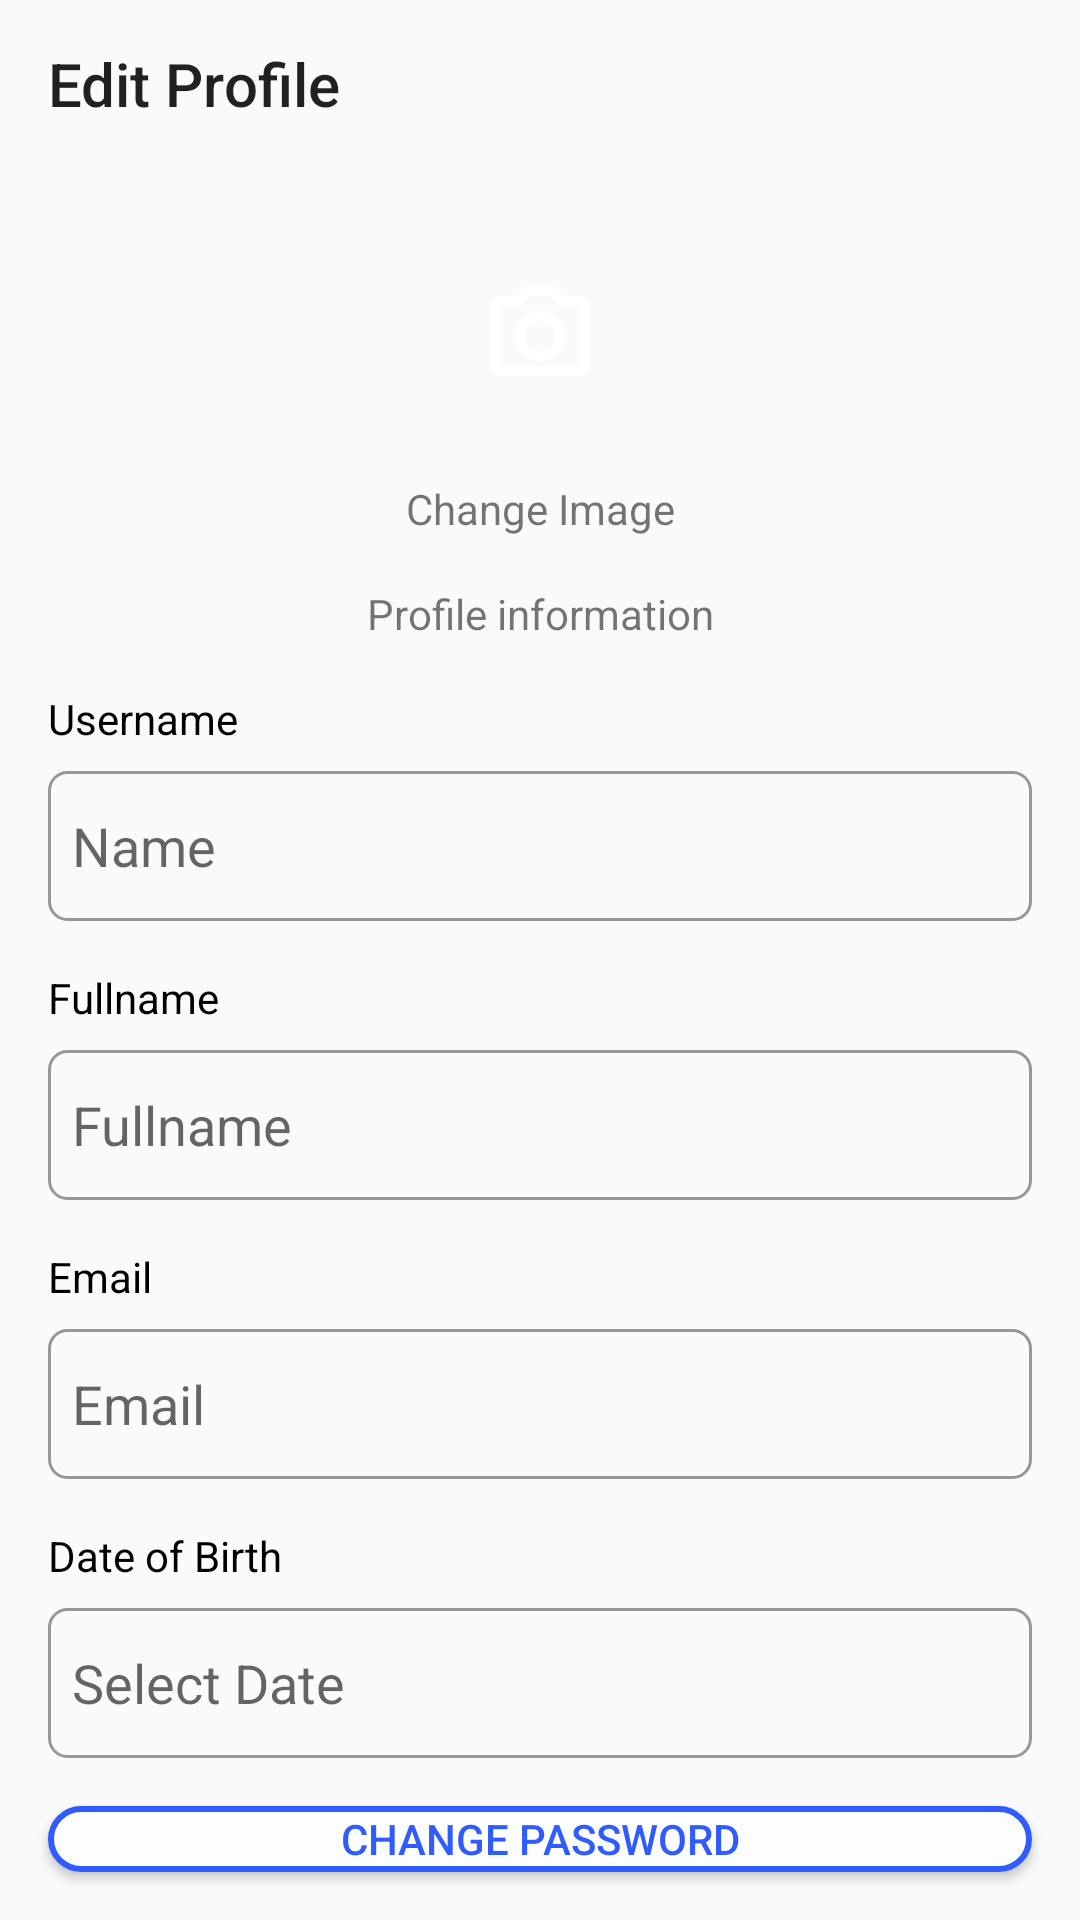

Layout XML and referenced resources for this Android screen:
<!-- AndroidManifest.xml: activity theme NoActionBar -->
<!-- res/layout/activity_edit_profile.xml -->
<?xml version="1.0" encoding="utf-8"?>
<LinearLayout xmlns:android="http://schemas.android.com/apk/res/android"
    xmlns:app="http://schemas.android.com/apk/res-auto"
    xmlns:tools="http://schemas.android.com/tools"
    android:layout_width="match_parent"
    android:layout_height="match_parent"
    android:orientation="vertical"
    tools:context=".ui.profile.EditProfileActivity">
    <androidx.appcompat.widget.Toolbar
        android:id="@+id/toolbar"
        android:layout_width="match_parent"
        android:layout_height="?attr/actionBarSize"
        app:title="Edit Profile"/>
    <androidx.constraintlayout.widget.ConstraintLayout
        android:layout_width="match_parent"
        android:layout_height="wrap_content"
        android:layout_marginTop="8dp">

        <ImageView
            android:id="@+id/imageViewUser"
            android:layout_width="96dp"
            android:layout_height="96dp"
            app:layout_constraintBottom_toBottomOf="parent"
            app:layout_constraintEnd_toEndOf="parent"
            app:layout_constraintStart_toStartOf="parent"
            app:layout_constraintTop_toTopOf="parent"
            tools:srcCompat="@tools:sample/avatars" />

        <ImageView
            android:id="@+id/imageView7"
            android:layout_width="40dp"
            android:layout_height="40dp"
            app:layout_constraintBottom_toBottomOf="parent"
            app:layout_constraintEnd_toEndOf="@+id/imageViewUser"
            app:layout_constraintStart_toStartOf="@+id/imageViewUser"
            app:layout_constraintTop_toTopOf="parent"
            app:srcCompat="@drawable/ic_photo" />
    </androidx.constraintlayout.widget.ConstraintLayout>
    <TextView
        android:layout_width="match_parent"
        android:layout_height="wrap_content"
        android:text="@string/change_image"
        android:textAlignment="center"/>
    <TextView
        android:layout_width="match_parent"
        android:layout_height="wrap_content"
        android:text="@string/profile_information"
        android:layout_marginTop="16dp"
        android:textAlignment="center"/>
    <TextView
        android:layout_width="match_parent"
        android:layout_height="wrap_content"
        android:text="@string/username"
        android:textColor="@color/black"
        android:layout_marginStart="16dp"
        android:layout_marginEnd="16dp"
        android:layout_marginTop="16dp"/>
    <EditText
        android:id="@+id/editTextUsername"
        android:layout_width="match_parent"
        android:layout_height="50dp"
        android:layout_marginStart="16dp"
        android:layout_marginTop="8dp"
        android:layout_marginEnd="16dp"
        android:background="@drawable/background_edit_text"
        android:hint="@string/name"
        android:paddingStart="8dp"
        android:paddingEnd="8dp" />
    <TextView
        android:layout_width="match_parent"
        android:layout_height="wrap_content"
        android:text="@string/fullname"
        android:textColor="@color/black"
        android:layout_marginStart="16dp"
        android:layout_marginEnd="16dp"
        android:layout_marginTop="16dp"/>
    <EditText
        android:id="@+id/editTextFullname"
        android:layout_width="match_parent"
        android:layout_height="50dp"
        android:layout_marginStart="16dp"
        android:layout_marginTop="8dp"
        android:layout_marginEnd="16dp"
        android:background="@drawable/background_edit_text"
        android:hint="@string/fullname"
        android:paddingStart="8dp"
        android:paddingEnd="8dp" />
    <TextView
        android:layout_width="match_parent"
        android:layout_height="wrap_content"
        android:text="@string/email"
        android:textColor="@color/black"
        android:layout_marginStart="16dp"
        android:layout_marginEnd="16dp"
        android:layout_marginTop="16dp"/>
    <EditText
        android:id="@+id/editTextEmail"
        android:layout_width="match_parent"
        android:layout_height="50dp"
        android:layout_marginStart="16dp"
        android:layout_marginTop="8dp"
        android:layout_marginEnd="16dp"
        android:background="@drawable/background_edit_text"
        android:hint="@string/email"
        android:paddingStart="8dp"
        android:paddingEnd="8dp" />
    <TextView
        android:layout_width="match_parent"
        android:layout_height="wrap_content"
        android:text="@string/date_of_birth"
        android:textColor="@color/black"
        android:layout_marginStart="16dp"
        android:layout_marginEnd="16dp"
        android:layout_marginTop="16dp"/>
    <EditText
        android:id="@+id/editTextBirthDate"
        android:layout_width="match_parent"
        android:layout_height="50dp"
        android:layout_marginStart="16dp"
        android:layout_marginTop="8dp"
        android:layout_marginEnd="16dp"
        android:background="@drawable/background_edit_text"
        android:hint="@string/select_date"
        android:paddingStart="8dp"
        android:paddingEnd="8dp"
        android:focusableInTouchMode="false"/>
    <Button
        android:id="@+id/buttonChangePassword"
        android:layout_width="match_parent"
        android:layout_height="wrap_content"
        android:layout_marginStart="16dp"
        android:layout_marginTop="16dp"
        android:layout_marginEnd="16dp"
        android:layout_marginBottom="16dp"
        android:background="@drawable/background_rounded_button_outlined"
        android:text="@string/change_password"
        android:textColor="@color/color_primary"/>
    <ProgressBar
        android:id="@+id/progressBar"
        android:layout_width="wrap_content"
        android:layout_height="wrap_content"
        android:layout_gravity="center"
        android:layout_marginTop="16dp"
        android:visibility="gone"/>

</LinearLayout>
<!-- resources referenced by this layout -->
<resources>
  <color name="black">#FF000000</color>
  <color name="color_primary">#315CFD</color>
  <!-- drawable background_edit_text (drawable) -->
  <?xml version="1.0" encoding="utf-8"?>
  <shape xmlns:android="http://schemas.android.com/apk/res/android"
      android:shape="rectangle">
      <stroke android:color="@color/grey_edit_text" android:width="1dp"/>
      <corners android:radius="6dp"/>
  </shape>
  <!-- drawable background_rounded_button_outlined (drawable) -->
  <?xml version="1.0" encoding="utf-8"?>
  <shape xmlns:android="http://schemas.android.com/apk/res/android">
      <solid android:color="@color/white"/>
      <stroke android:width="2dp" android:color="@color/color_primary"/>
      <corners android:radius="50dp"/>
  </shape>
  <!-- drawable ic_photo (drawable) -->
  <vector xmlns:android="http://schemas.android.com/apk/res/android"
      android:width="24dp"
      android:height="24dp"
      android:viewportWidth="24"
      android:viewportHeight="24">
    <path
        android:pathData="M14.12,4L15.95,6H20V18H4V6H8.05L9.88,4H14.12ZM15,2H9L7.17,4H4C2.9,4 2,4.9 2,6V18C2,19.1 2.9,20 4,20H20C21.1,20 22,19.1 22,18V6C22,4.9 21.1,4 20,4H16.83L15,2ZM12,9C13.65,9 15,10.35 15,12C15,13.65 13.65,15 12,15C10.35,15 9,13.65 9,12C9,10.35 10.35,9 12,9ZM12,7C9.24,7 7,9.24 7,12C7,14.76 9.24,17 12,17C14.76,17 17,14.76 17,12C17,9.24 14.76,7 12,7Z"
        android:fillColor="#ffffff"/>
  </vector>
  <string name="change_image">Change Image</string>
  <string name="change_password">Change Password</string>
  <string name="date_of_birth">Date of Birth</string>
  <string name="email">Email</string>
  <string name="fullname">Fullname</string>
  <string name="name">Name</string>
  <string name="profile_information">Profile information</string>
  <string name="select_date">Select Date</string>
  <string name="username">Username</string>
  <style name="NoActionBar" parent="Theme.AppCompat.Light.NoActionBar">
          
          <item name="colorPrimary">@color/color_primary</item>
          <item name="colorAccent">@color/color_primary</item>
          <item name="colorPrimaryVariant">@color/white</item>
          <item name="colorOnPrimary">@color/white</item>
          
          <item name="colorSecondary">@color/white</item>
          <item name="colorSecondaryVariant">@color/white</item>
          <item name="colorOnSecondary">@color/white</item>
          
          <item name="android:statusBarColor" tools:targetApi="l">?attr/colorPrimary</item>
          
      </style>
  <color name="grey_edit_text">#979797</color>
  <color name="white">#FCFDFD</color>
</resources>
